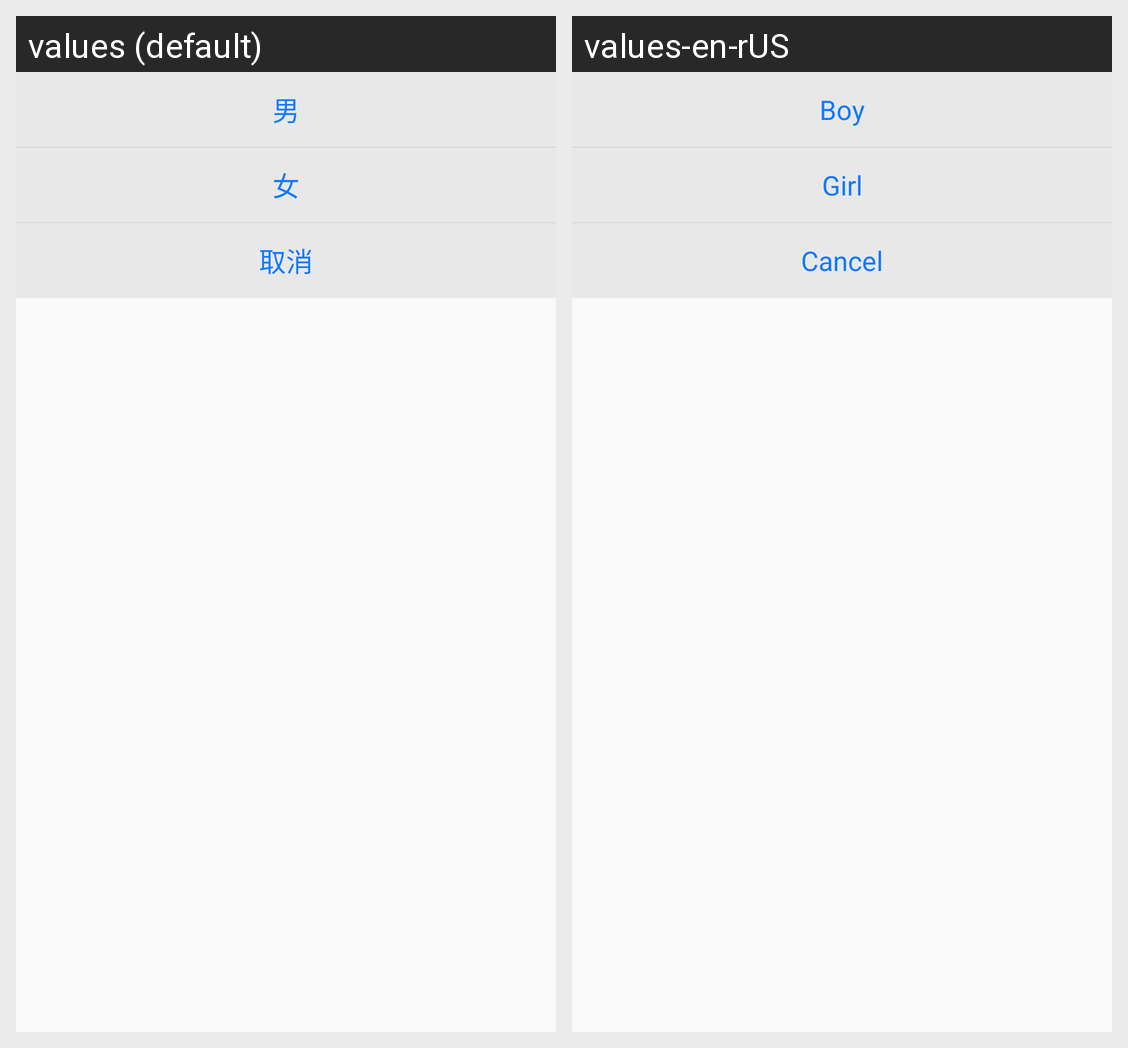

This grid shows one Android layout under two languages. Give, for every string resource on the screen, its name, the default text and each shown locale's text.
Android screen res/layout/person_sex_select.xml rendered under 2 locales, left to right: values (default), values-en-rUS. Device: Nexus 5 (rendered at 1080×1920; each locale shown at half size, 540×960, under a caption strip naming it); theme AppTheme.
Strings drawn on this screen, with the default value and each locale's value (text and hints the layout hard-codes, and strings that could not be matched under every locale, appear in the picture but are not listed):

sex_boy
  values: 男
  values-en-rUS: Boy

sex_girl
  values: 女
  values-en-rUS: Girl

cancel
  values: 取消
  values-en-rUS: Cancel
